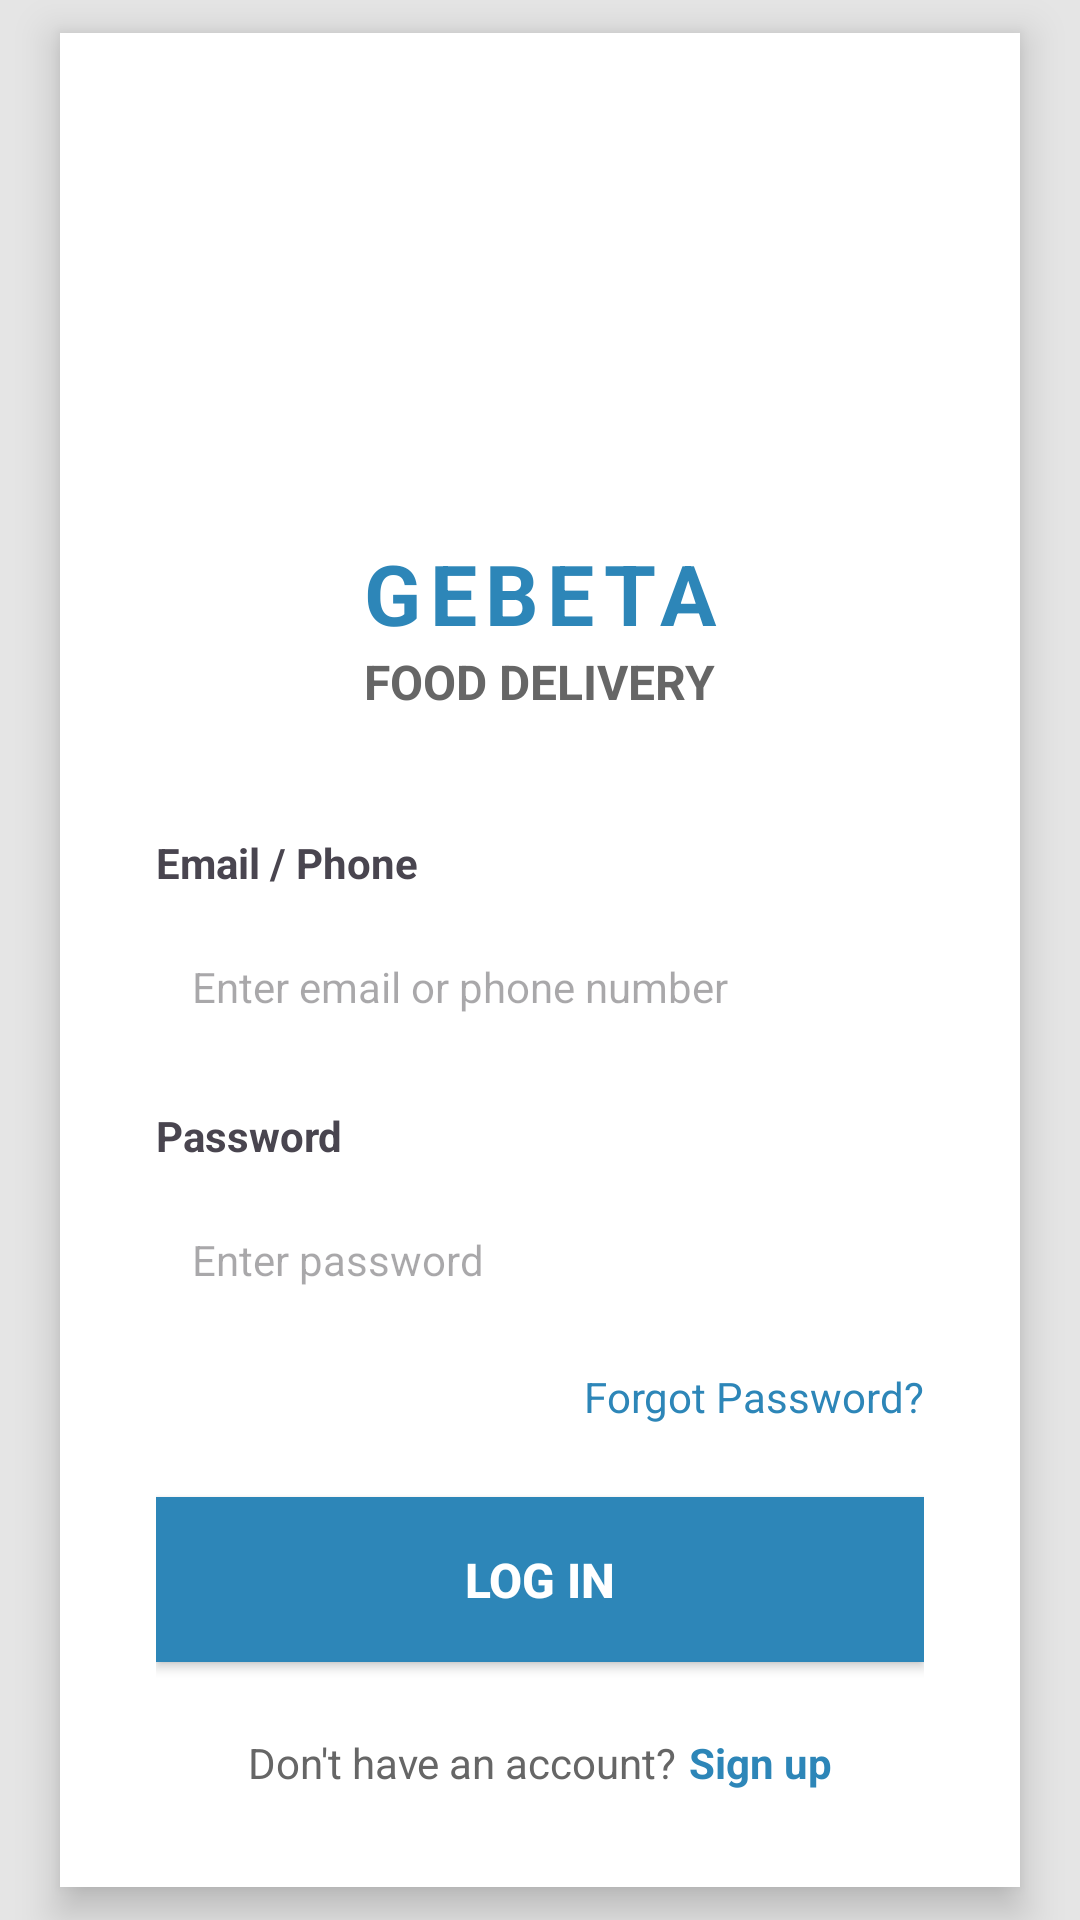

Android layout source for this screen:
<!-- AndroidManifest.xml: application theme Theme.FoodDeliveryApp -->
<!-- res/layout/activity_main.xml -->
<?xml version="1.0" encoding="utf-8"?>
<RelativeLayout xmlns:android="http://schemas.android.com/apk/res/android"
    xmlns:app="http://schemas.android.com/apk/res-auto"
    android:id="@+id/main"
    android:layout_width="match_parent"
    android:layout_height="match_parent"
    android:background="#E5E5E5">

    <LinearLayout
        android:id="@+id/centerContainer"
        android:layout_width="320dp"
        android:layout_height="wrap_content"
        android:layout_centerInParent="true"
        android:background="#FFFFFF"
        android:orientation="vertical"
        android:padding="32dp"
        android:elevation="8dp"
        android:backgroundTint="#FFFFFF">

        
        <LinearLayout
            android:layout_width="match_parent"
            android:layout_height="wrap_content"
            android:orientation="vertical"
            android:gravity="center"
            android:layout_marginBottom="24dp">

            <ImageView
                android:id="@+id/logoImage"
                android:layout_width="120dp"
                android:layout_height="120dp"
                android:src="@drawable/app_logo"
                android:scaleType="fitCenter"
                android:contentDescription="Gebeta Food Delivery App Logo" />

            
            <TextView
                android:layout_width="wrap_content"
                android:layout_height="wrap_content"
                android:layout_marginTop="16dp"
                android:text="GEBETA"
                android:textSize="28sp"
                android:textStyle="bold"
                android:textColor="#2D86B8"
                android:letterSpacing="0.1" />

            <TextView
                android:layout_width="wrap_content"
                android:layout_height="wrap_content"
                android:text="FOOD DELIVERY"
                android:textSize="16sp"
                android:textColor="#666666"
                android:textStyle="bold" />
        </LinearLayout>

        
        <TextView
            android:layout_width="wrap_content"
            android:layout_height="wrap_content"
            android:layout_marginTop="16dp"
            android:text="Email / Phone"
            android:textSize="14sp"
            android:textStyle="bold" />

        <EditText
            android:id="@+id/inputEmail"
            android:layout_width="match_parent"
            android:layout_height="48dp"
            android:layout_marginTop="8dp"
            android:background="@drawable/edit_text_background"
            android:padding="12dp"
            android:textSize="14sp"
            android:hint="Enter email or phone number" />

        <TextView
            android:layout_width="wrap_content"
            android:layout_height="wrap_content"
            android:layout_marginTop="16dp"
            android:text="Password"
            android:textSize="14sp"
            android:textStyle="bold" />

        <EditText
            android:id="@+id/inputPassword"
            android:layout_width="match_parent"
            android:layout_height="48dp"
            android:layout_marginTop="8dp"
            android:background="@drawable/edit_text_background"
            android:inputType="textPassword"
            android:padding="12dp"
            android:textSize="14sp"
            android:hint="Enter password" />

        <TextView
            android:id="@+id/forgotPassword"
            android:layout_width="wrap_content"
            android:layout_height="wrap_content"
            android:layout_gravity="end"
            android:layout_marginTop="12dp"
            android:text="Forgot Password?"
            android:textColor="#2D86B8"
            android:textSize="14sp" />

        <Button
            android:id="@+id/btnLogin"
            android:layout_width="match_parent"
            android:layout_height="55dp"
            android:layout_marginTop="24dp"
            android:background="#2D86B8"
            android:text="LOG IN"
            android:textColor="#FFFFFF"
            android:textSize="16sp"
            android:textStyle="bold"
            android:elevation="4dp" />

        <LinearLayout
            android:layout_width="match_parent"
            android:layout_height="wrap_content"
            android:orientation="horizontal"
            android:gravity="center"
            android:layout_marginTop="24dp">

            <TextView
                android:layout_width="wrap_content"
                android:layout_height="wrap_content"
                android:text="Don't have an account?"
                android:textColor="#666666"
                android:textSize="14sp" />

            <TextView
                android:id="@+id/signUp"
                android:layout_width="wrap_content"
                android:layout_height="wrap_content"
                android:layout_marginStart="4dp"
                android:text="Sign up"
                android:textColor="#2D86B8"
                android:textSize="14sp"
                android:textStyle="bold" />
        </LinearLayout>

    </LinearLayout>

</RelativeLayout>
<!-- resources referenced by this layout -->
<resources>
  <style name="Theme.FoodDeliveryApp" parent="Theme.Material3.DayNight.NoActionBar">
          
          <item name="colorPrimary">#2D86B8</item>
          <item name="colorSecondary">#1A73E8</item>
  
          
          <item name="android:statusBarColor">#2D86B8</item>
      </style>
</resources>
